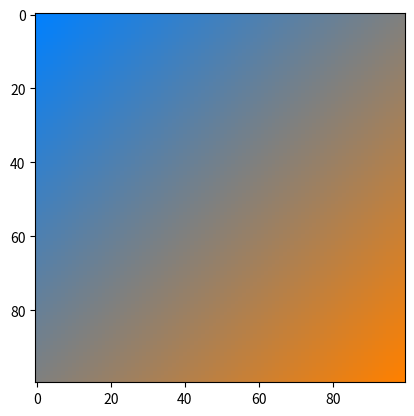

Recreate this plot in Python.
import numpy as np
import matplotlib.pyplot as plt

def lerp(v0, v1, t):
    return (1 - t) * v0 + t * v1

size = 100
image = np.zeros((size, size, 3), dtype="uint8")
assert image.shape[0] == image.shape[1]

color1 = [255, 128, 0]
color2 = [0, 128, 255]

angle = 90 + 90 + 45
sin = np.sin(np.deg2rad(angle))
cos = np.cos(np.deg2rad(angle))

for i, v in enumerate(np.linspace(min(0, sin), max(0, sin), image.shape[0])):
  for i2, v2 in enumerate(np.linspace(min(0, cos), max(0, cos), image.shape[1])):
    t = (abs(v) + abs(v2)) / (abs(sin) + abs(cos))
    
    r = lerp(color1[0], color2[0], t)
    g = lerp(color1[1], color2[1], t)
    b = lerp(color1[2], color2[2], t)
    
    image[i, i2, :] = [r, g, b]
    

plt.figure(1)
plt.imshow(image)
plt.show()
